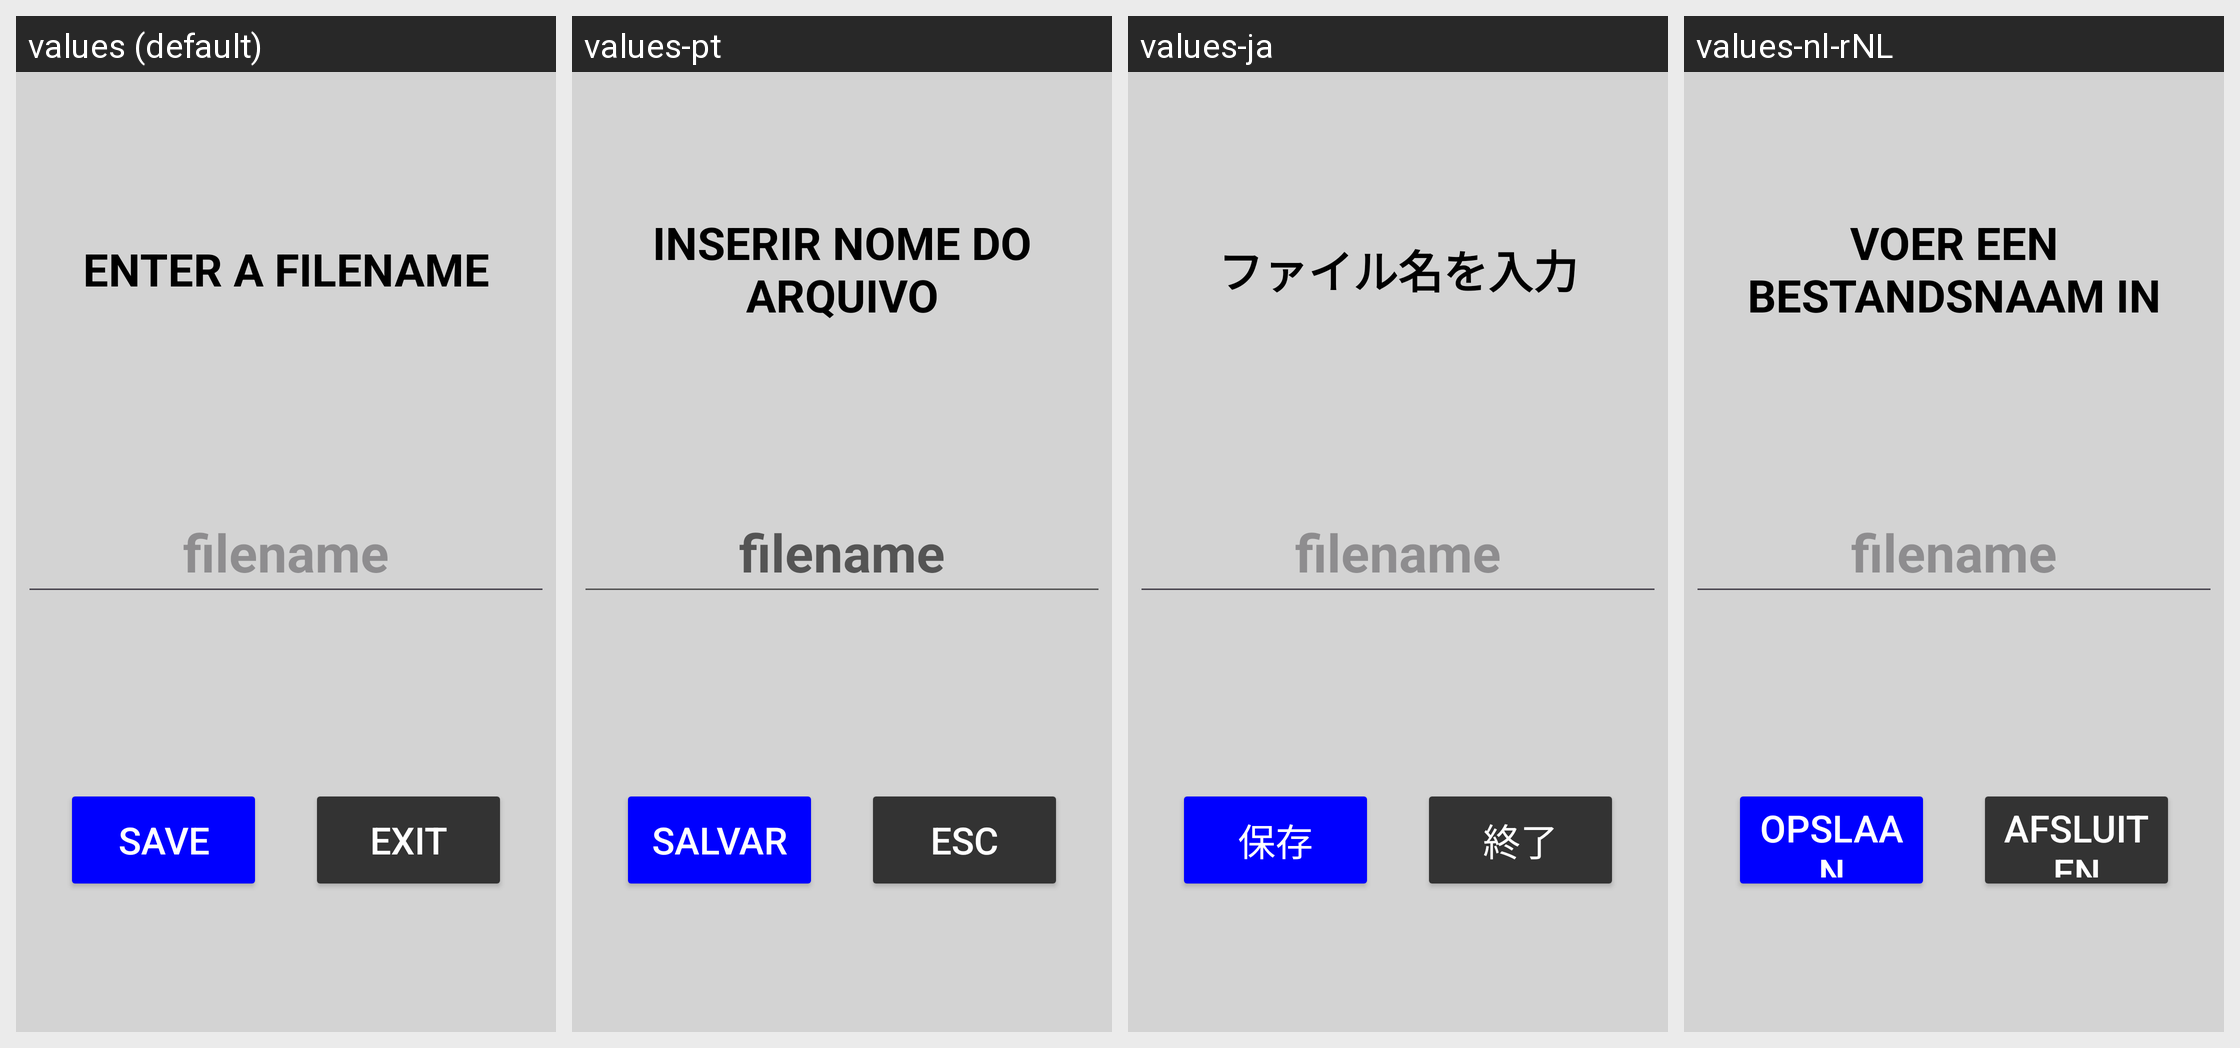

Locale-by-locale string values for the Android screen shown in this grid:
Android screen res/layout/dialog_save_filename.xml rendered under 4 locales, left to right: values (default), values-pt, values-ja, values-nl-rNL. Device: Nexus 5 (rendered at 1080×1920; each locale shown at half size, 540×960, under a caption strip naming it); theme Theme.Stx_dig.
Other locales in the repository, not shown: values-cs, values-da, values-de, values-el, values-en, values-es, values-fi, values-fr, values-is, values-it, values-ko, values-no, values-ro-rRO, values-ru, values-sv, values-zh.
Strings drawn on this screen, with the default value and each locale's value (text and hints the layout hard-codes, and strings that could not be matched under every locale, appear in the picture but are not listed):

save
  values: SAVE
  values-pt: SALVAR
  values-ja: 保存
  values-nl-rNL: OPSLAAN

exit
  values: EXIT
  values-pt: ESC
  values-ja: 終了
  values-nl-rNL: AFSLUITEN

enter_filename
  values: ENTER A FILENAME
  values-pt: INSERIR NOME DO ARQUIVO
  values-ja: ファイル名を入力
  values-nl-rNL: VOER EEN BESTANDSNAAM IN
